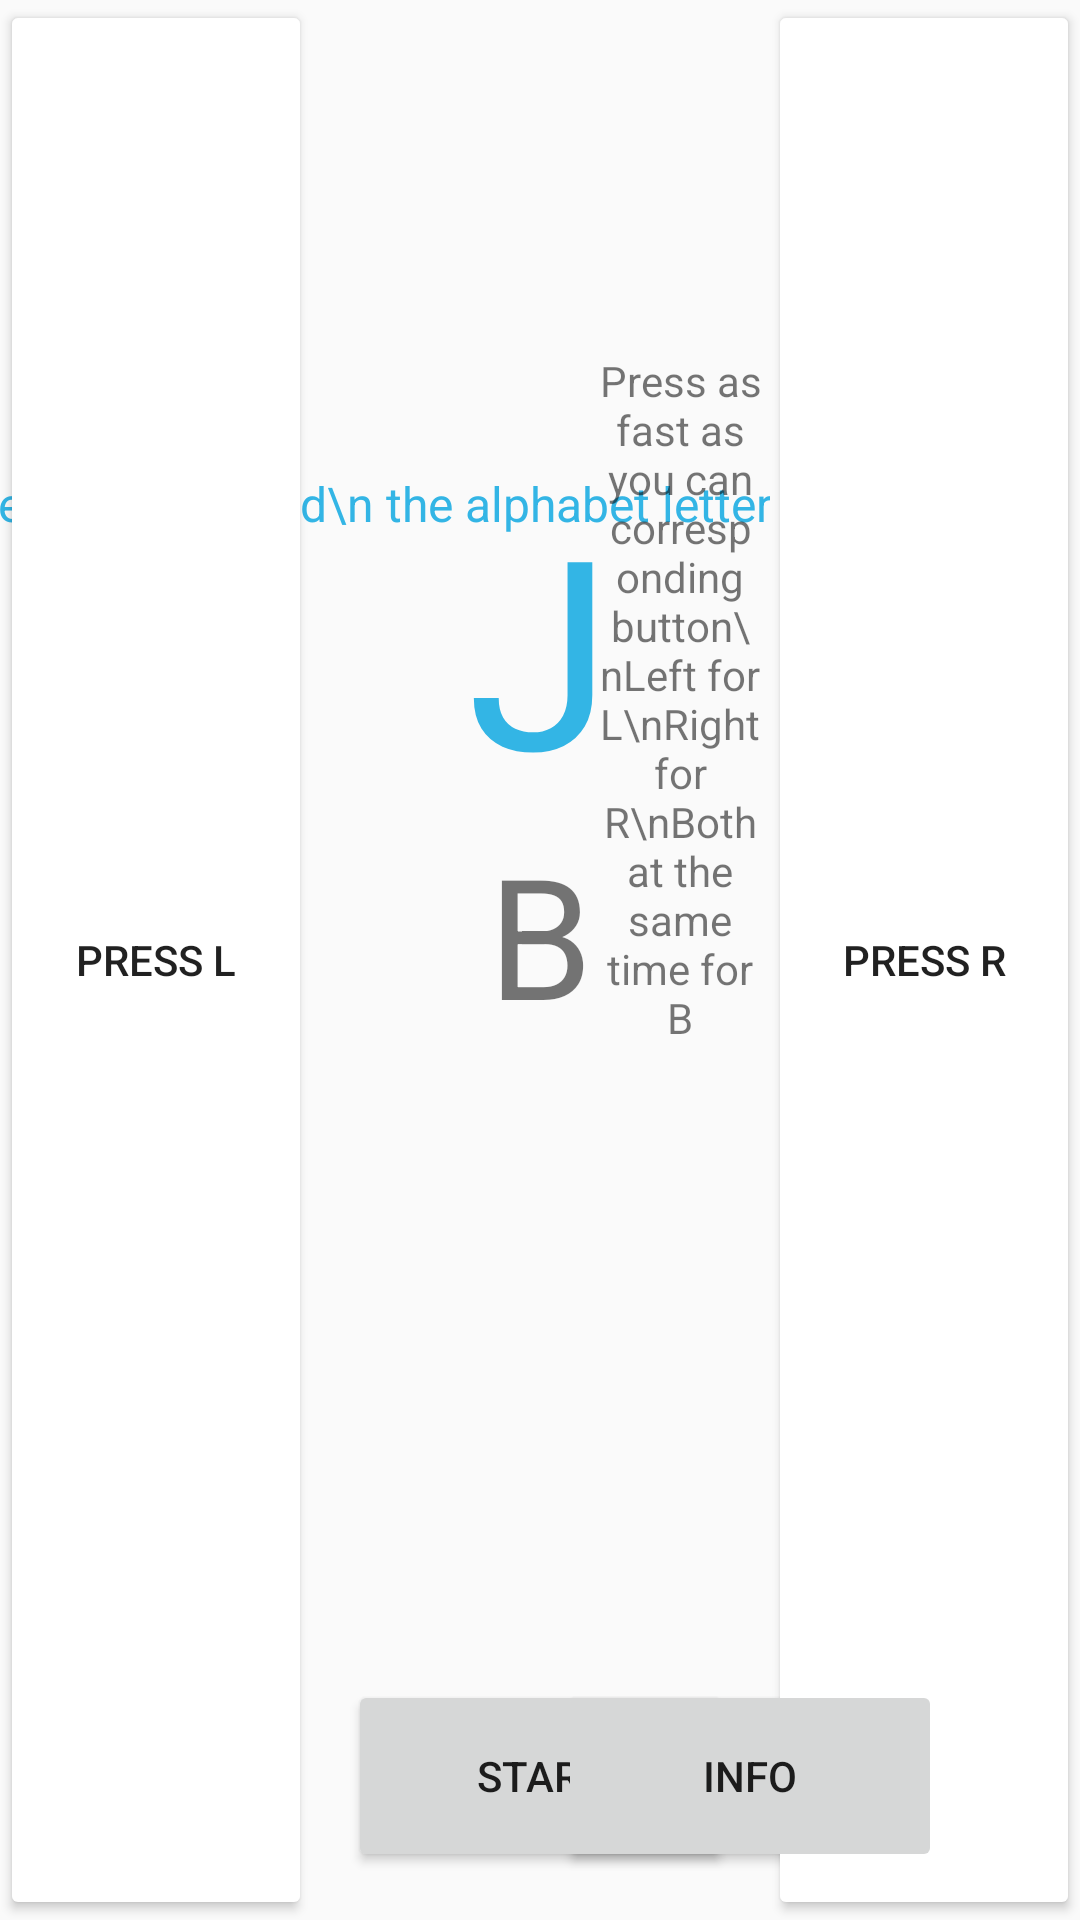

Reconstruct the res/layout file that produces this screen, plus the resources it refers to.
<!-- AndroidManifest.xml: application theme AppTheme -->
<!-- res/layout/activity_alphabet_game.xml -->
<?xml version="1.0" encoding="utf-8"?>
<androidx.constraintlayout.widget.ConstraintLayout xmlns:android="http://schemas.android.com/apk/res/android"
    xmlns:app="http://schemas.android.com/apk/res-auto"
    xmlns:tools="http://schemas.android.com/tools"
    android:layout_width="match_parent"
    android:layout_height="match_parent"
    tools:context=".MainActivity">

    <TextView
        android:id="@+id/communicatorTextView"
        android:layout_width="wrap_content"
        android:layout_height="wrap_content"
        android:textSize="24sp"
        android:visibility="visible"
        app:layout_constraintTop_toTopOf="parent"
        android:layout_marginTop="16dp"
        app:layout_constraintEnd_toStartOf="@+id/rightButton"
        app:layout_constraintHorizontal_bias="0.5"
        app:layout_constraintStart_toEndOf="@id/leftButton" />

    <TextView
        android:id="@+id/alphabetGameTextView"
        android:layout_width="wrap_content"
        android:layout_height="wrap_content"
        android:text="J"
        android:textColor="@android:color/holo_blue_light"
        android:textSize="88sp"
        app:layout_constraintBottom_toBottomOf="parent"
        app:layout_constraintEnd_toStartOf="@+id/rightButton"
        app:layout_constraintStart_toEndOf="@+id/leftButton"
        app:layout_constraintTop_toTopOf="parent"
        app:layout_constraintVertical_bias="0.3" />

    <TextView
        android:id="@+id/handTextView"
        android:layout_width="wrap_content"
        android:layout_height="wrap_content"
        android:text="B"
        android:textSize="56sp"
        app:layout_constraintEnd_toStartOf="@+id/rightButton"
        app:layout_constraintHorizontal_bias="0.5"
        app:layout_constraintStart_toEndOf="@+id/leftButton"
        app:layout_constraintTop_toBottomOf="@+id/alphabetGameTextView" />


    <Button
        android:id="@+id/rightButton"
        android:layout_width="104dp"
        android:layout_height="0dp"
        android:backgroundTint="@android:color/white"
        android:text="Press R"
        android:visibility="visible"
        app:layout_constraintBottom_toBottomOf="parent"
        app:layout_constraintEnd_toEndOf="parent"
        app:layout_constraintTop_toTopOf="parent" />

    <Button
        android:id="@+id/leftButton"
        android:layout_width="104dp"
        android:layout_height="0dp"
        android:backgroundTint="@android:color/white"
        android:text="Press L"
        android:visibility="visible"
        app:layout_constraintBottom_toBottomOf="parent"
        app:layout_constraintStart_toStartOf="parent"
        app:layout_constraintTop_toTopOf="parent"
        app:layout_constraintVertical_bias="1.0" />

    <TextView
        android:id="@+id/upperDescriptionTextView"
        android:layout_width="wrap_content"
        android:layout_height="wrap_content"
        android:text="Reading out loud\n the alphabet letter"
        android:textAlignment="center"
        android:textColor="@android:color/holo_blue_light"
        android:textSize="16sp"
        app:layout_constraintEnd_toStartOf="@+id/alphabetGameTextView"
        app:layout_constraintHorizontal_bias="0.532"
        app:layout_constraintStart_toEndOf="@+id/leftButton"
        app:layout_constraintTop_toTopOf="@+id/alphabetGameTextView" />

    <Button
        android:id="@+id/startButton"
        android:layout_width="128dp"
        android:layout_height="64dp"
        android:layout_marginBottom="16dp"
        android:text="Start"
        app:layout_constraintBottom_toBottomOf="parent"
        app:layout_constraintEnd_toStartOf="@+id/rightButton"
        app:layout_constraintStart_toEndOf="@+id/leftButton" />

    <TextView
        android:id="@+id/lowerDescriptionTextView"
        android:layout_width="wrap_content"
        android:layout_height="wrap_content"
        android:text="Press as fast as you can corresponding button\nLeft for L\nRight for R\nBoth at the same time for B"
        android:textAlignment="center"
        app:layout_constrainedWidth="true"
        app:layout_constraintBottom_toBottomOf="@+id/handTextView"
        app:layout_constraintEnd_toStartOf="@+id/rightButton"
        app:layout_constraintHorizontal_bias="1.0"
        app:layout_constraintStart_toEndOf="@+id/handTextView" />

    <Button
        android:id="@+id/infoButton"
        android:layout_width="128dp"
        android:layout_height="64dp"
        android:text="info"
        app:layout_constraintEnd_toStartOf="@+id/rightButton"
        app:layout_constraintHorizontal_bias="0.5"
        app:layout_constraintStart_toEndOf="@+id/startButton"
        app:layout_constraintTop_toTopOf="@+id/startButton" />


</androidx.constraintlayout.widget.ConstraintLayout>
<!-- resources referenced by this layout -->
<resources>
  <style name="AppTheme" parent="Theme.AppCompat.Light.DarkActionBar">
          
          <item name="colorPrimary">@color/colorPrimary</item>
          <item name="colorPrimaryDark">@color/colorPrimaryDark</item>
          <item name="colorAccent">@color/colorAccent</item>
      </style>
  <color name="colorPrimary">#008577</color>
  <color name="colorPrimaryDark">#00574B</color>
  <color name="colorAccent">#D81B60</color>
</resources>
